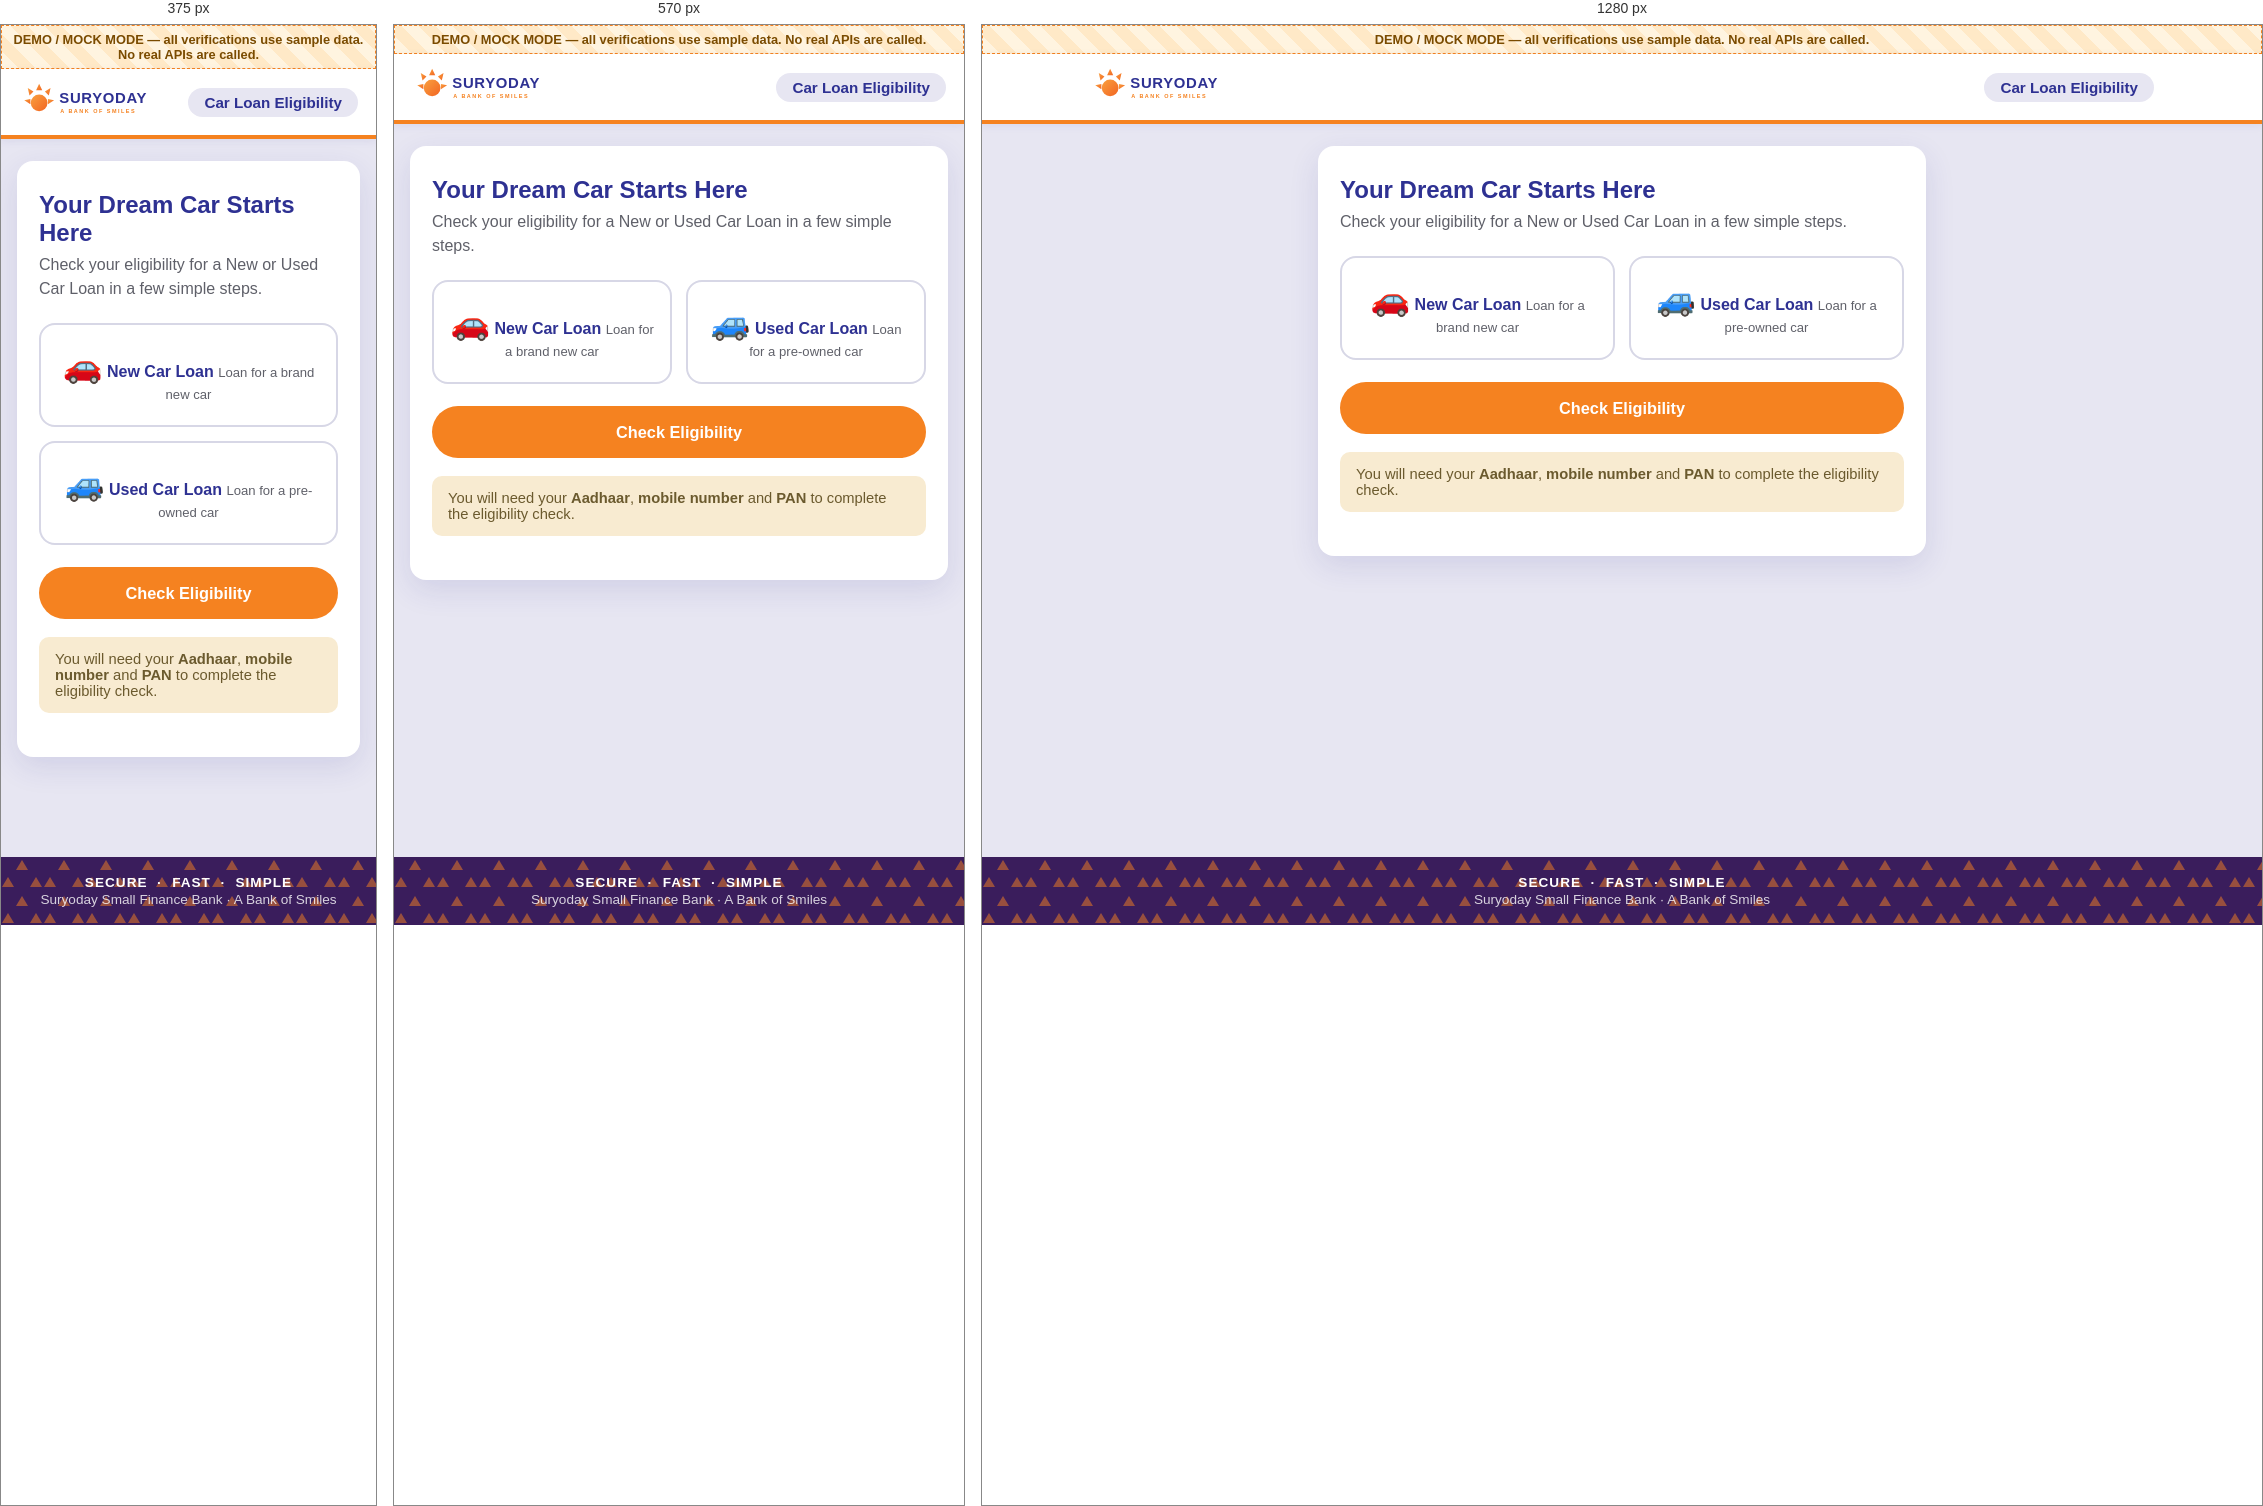
Rendered at 375 px, 570 px and 1280 px, left to right.

<!-- file: landing.html -->
<!doctype html>
<html lang="en">
<head>
  <meta charset="utf-8" />
  <meta name="viewport" content="width=device-width, initial-scale=1, viewport-fit=cover" />
  <title>Your Dream Car Starts Here &middot; Suryoday Small Finance Bank</title>
  <link rel="stylesheet" href="css/suryoday-theme.css" />
  <link rel="stylesheet" href="css/site.css" />
</head>
<body>
<div class="app-shell">
  <div class="mock-banner" role="note">DEMO / MOCK MODE &mdash; all verifications use sample data. No real APIs are called.</div>
  <header class="app-header">
    <div class="inner">
      <a class="brand" href="index.html" aria-label="Suryoday Small Finance Bank home">
        <img src="images/suryoday-logo.svg" alt="Suryoday Small Finance Bank &ndash; A Bank of Smiles" />
      </a>
      <span class="product-tag">Car Loan Eligibility</span>
    </div>
  </header>

  <main class="app-main">
    <div class="card-surface">
      <h1 class="page-title">Your Dream Car Starts Here</h1>
      <p class="page-subtitle">Check your eligibility for a New or Used Car Loan in a few simple steps.</p>

      <div class="choice-grid" data-choice-group>
        <label class="choice-card" tabindex="0">
          <input type="radio" name="vehicleType" value="New" checked />
          <span class="ic" aria-hidden="true">&#128663;</span>
          <span class="t">New Car Loan</span>
          <span class="d">Loan for a brand new car</span>
        </label>
        <label class="choice-card" tabindex="0">
          <input type="radio" name="vehicleType" value="Used" />
          <span class="ic" aria-hidden="true">&#128665;</span>
          <span class="t">Used Car Loan</span>
          <span class="d">Loan for a pre-owned car</span>
        </label>
      </div>

      <div class="btn-row">
        <a class="btn btn-cta" href="consent.html">Check Eligibility</a>
      </div>

      <div class="info-panel" style="margin-top:18px;">
        You will need your <strong>Aadhaar</strong>, <strong>mobile number</strong> and <strong>PAN</strong> to complete the eligibility check.
      </div>
    </div>
  </main>
  <footer class="app-footer">
    <div class="pills">SECURE &nbsp;&middot;&nbsp; FAST &nbsp;&middot;&nbsp; SIMPLE</div>
    <div>Suryoday Small Finance Bank &middot; A Bank of Smiles</div>
  </footer>
</div>
<script src="js/site.js"></script>
<script src="js/otp.js"></script>
</body>
</html>


/* @media block from css/suryoday-theme.css */
@media (max-width: 420px) { .choice-grid { grid-template-columns: 1fr; } }

/* @media block from css/suryoday-theme.css */
@media (min-width: 720px) {
    .stepper .mobile-line, .stepper .bar { display: none; }
    .stepper .track { display: flex; justify-content: space-between; gap: 4px; }
    .stepper .node { flex: 1; text-align: center; font-size: .72rem; color: var(--muted); position: relative; }
    .stepper .node::before {
        content: ""; display: block; width: 26px; height: 26px; border-radius: 50%;
        background: var(--white); border: 2px solid var(--border); margin: 0 auto 6px;
        line-height: 22px; font-weight: 700;
    }
    .stepper .node.done::before { content: "\2713"; background: var(--primary-blue); border-color: var(--primary-blue); color: #fff; }
    .stepper .node.active::before { background: var(--primary-orange); border-color: var(--primary-orange); color: #fff; }
    .stepper .node.active { color: var(--primary-blue); font-weight: 800; }
}

/* @media block from css/suryoday-theme.css */
@media (max-width: 420px) { .amount-cards { grid-template-columns: 1fr; } }